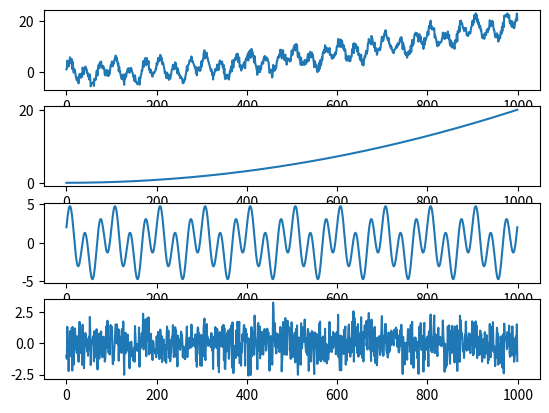

Generate this figure with matplotlib: (Note: this script raises an exception after producing the figure.)
import numpy as np
import matplotlib.pyplot as plt
fig,axs=plt.subplots(4)
N=1000

trend=np.array([1/500*x**2 for x in np.linspace(0,100,N)])
frec=10
seasonal=np.array([2*np.cos(2*frec* np.pi * t + 0) +3*np.sin(3*2*frec* np.pi * t + 0) for t in np.linspace(0,1,N)])
noise=np.random.normal(0,1,N)
time_series=trend+seasonal+noise

axs[0].plot(time_series)
axs[1].plot(trend)
axs[2].plot(seasonal)
axs[3].plot(noise)

fig.show()
plt.savefig('lab8/a.pdf')
plt.show()
